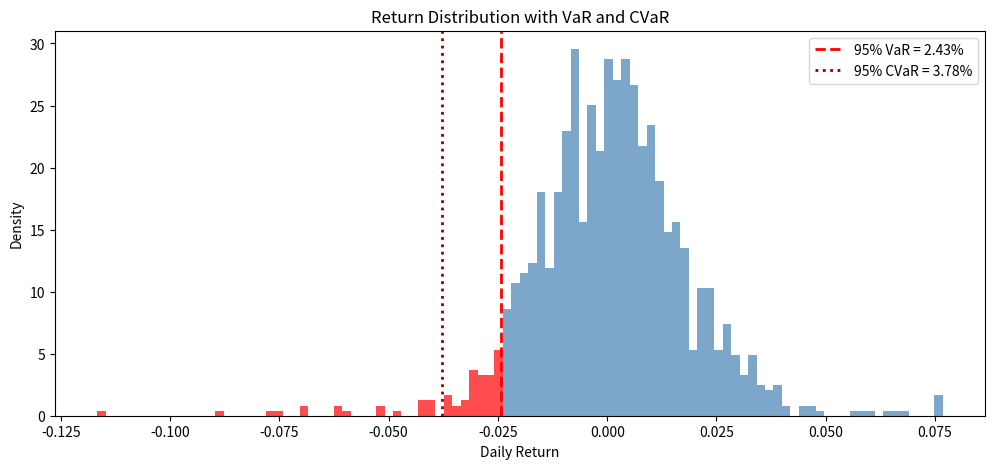

This chart was generated by the following Python code:
import numpy as np
import pandas as pd
import matplotlib.pyplot as plt
from scipy import stats
import warnings
warnings.filterwarnings('ignore')

np.random.seed(42)
print("✅ Libraries loaded!")
print("📚 Week 22: Risk Management")

# Generate sample returns
n_days = 252 * 5
returns = np.random.normal(0.0004, 0.015, n_days)  # Daily returns

# Add some fat tails (realistic)
returns = np.where(np.random.random(n_days) < 0.05,
                   returns * 3,  # 5% chance of 3x moves
                   returns)

portfolio_value = 1_000_000
confidence = 0.95

def var_parametric(returns, confidence=0.95):
    """Parametric VaR assuming normal distribution"""
    mu = returns.mean()
    sigma = returns.std()
    var = stats.norm.ppf(1 - confidence, mu, sigma)
    return -var

def var_historical(returns, confidence=0.95):
    """Historical VaR from empirical distribution"""
    var = np.percentile(returns, (1 - confidence) * 100)
    return -var

def var_montecarlo(returns, confidence=0.95, n_sims=10000):
    """Monte Carlo VaR with simulation"""
    mu = returns.mean()
    sigma = returns.std()
    simulated = np.random.normal(mu, sigma, n_sims)
    var = np.percentile(simulated, (1 - confidence) * 100)
    return -var

print("Value at Risk (95% Confidence, 1-Day)")
print("="*50)
print(f"Portfolio Value: ${portfolio_value:,}")
print(f"\nMethod          VaR %       VaR $")
print("-"*50)

for name, func in [('Parametric', var_parametric), 
                    ('Historical', var_historical),
                    ('Monte Carlo', var_montecarlo)]:
    var_pct = func(returns, confidence)
    var_dollar = var_pct * portfolio_value
    print(f"{name:<15} {var_pct:.2%}       ${var_dollar:,.0f}")

def cvar_historical(returns, confidence=0.95):
    """Expected Shortfall (CVaR)"""
    var = np.percentile(returns, (1 - confidence) * 100)
    cvar = returns[returns <= var].mean()
    return -cvar

var_95 = var_historical(returns, 0.95)
cvar_95 = cvar_historical(returns, 0.95)

print("VaR vs CVaR Comparison")
print("="*50)
print(f"95% VaR:  {var_95:.2%}  (${var_95 * portfolio_value:,.0f})")
print(f"95% CVaR: {cvar_95:.2%}  (${cvar_95 * portfolio_value:,.0f})")
print(f"\nCVaR is {cvar_95/var_95:.1f}x VaR (captures tail risk)")

# Visualize VaR and CVaR
fig, ax = plt.subplots(figsize=(12, 5))

# Histogram of returns
n, bins, patches = ax.hist(returns, bins=100, density=True, alpha=0.7, color='steelblue')

# Color the tail
var_threshold = -var_historical(returns, 0.95)
for i, (b, p) in enumerate(zip(bins[:-1], patches)):
    if b < var_threshold:
        p.set_facecolor('red')

ax.axvline(var_threshold, color='red', linestyle='--', linewidth=2, label=f'95% VaR = {-var_threshold:.2%}')
ax.axvline(-cvar_95, color='darkred', linestyle=':', linewidth=2, label=f'95% CVaR = {cvar_95:.2%}')

ax.set_xlabel('Daily Return')
ax.set_ylabel('Density')
ax.set_title('Return Distribution with VaR and CVaR')
ax.legend()
plt.show()

# Define historical stress scenarios
stress_scenarios = {
    '2008 Financial Crisis': {'equity': -0.50, 'bonds': 0.10, 'gold': 0.20},
    'COVID Crash (Mar 2020)': {'equity': -0.35, 'bonds': 0.05, 'gold': -0.05},
    '2022 Rate Hikes': {'equity': -0.20, 'bonds': -0.15, 'gold': -0.05},
    'Black Monday 1987': {'equity': -0.22, 'bonds': 0.02, 'gold': 0.05},
}

# Portfolio allocation
portfolio = {
    'equity': 600_000,
    'bonds': 300_000,
    'gold': 100_000
}

print("Stress Test Results")
print("="*60)
print(f"Portfolio: {portfolio}")
print(f"Total: ${sum(portfolio.values()):,}\n")

for scenario, shocks in stress_scenarios.items():
    loss = sum(portfolio[asset] * shocks[asset] for asset in portfolio)
    loss_pct = loss / sum(portfolio.values())
    print(f"{scenario:30} Loss: ${loss:>12,.0f} ({loss_pct:>6.1%})")

def kelly_fraction(win_prob, win_loss_ratio):
    """Calculate Kelly optimal fraction"""
    return (win_prob * win_loss_ratio - (1 - win_prob)) / win_loss_ratio

def var_based_position(capital, var_limit, expected_volatility):
    """Size position based on VaR limit"""
    # VaR = position * volatility * z-score
    z_95 = 1.645
    max_position = var_limit / (expected_volatility * z_95)
    return max_position

# Example
capital = 1_000_000
win_prob = 0.55  # 55% hit rate
avg_win = 0.02   # 2% average win
avg_loss = 0.015 # 1.5% average loss
win_loss_ratio = avg_win / avg_loss

kelly = kelly_fraction(win_prob, win_loss_ratio)
half_kelly = kelly / 2  # More conservative

print("Position Sizing")
print("="*50)
print(f"Win Rate: {win_prob:.0%}")
print(f"Win/Loss Ratio: {win_loss_ratio:.2f}")
print(f"\nKelly Fraction: {kelly:.1%} (${capital * kelly:,.0f})")
print(f"Half Kelly: {half_kelly:.1%} (${capital * half_kelly:,.0f})")

# VaR-based
var_limit = 20_000  # Max daily VaR of $20k
daily_vol = 0.02    # 2% daily volatility
max_pos = var_based_position(capital, var_limit, daily_vol)
print(f"\nVaR-Based Max Position: ${max_pos:,.0f}")